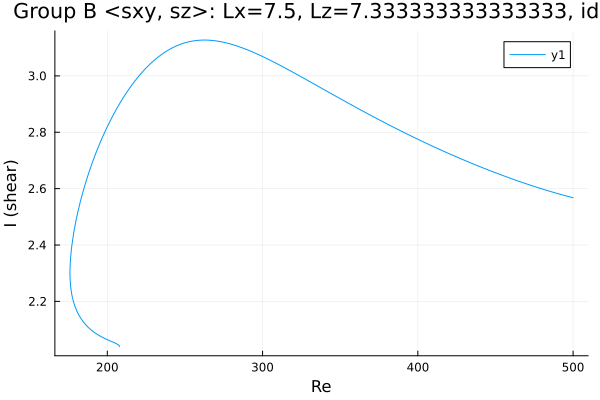

Data behind this chart, as committed beside it:
Re, shear
207.8, 2.04
207.8, 2.04
207.8, 2.04
207.8, 2.04
207.8, 2.04
207.8, 2.04
207.8, 2.04
207.8, 2.04
207.8, 2.04
207.8, 2.041
207.7, 2.042
207.5, 2.044
207.1, 2.046
205.7, 2.05
204.3, 2.054
202.9, 2.057
201.5, 2.061
200.1, 2.064
198.6, 2.068
197.2, 2.072
195.8, 2.076
194.4, 2.08
193, 2.085
191.6, 2.09
190.2, 2.096
188.7, 2.103
187.3, 2.11
185.9, 2.118
184.5, 2.128
183.1, 2.139
181.7, 2.151
180.3, 2.167
179, 2.184
178.2, 2.2
177.5, 2.214
177.1, 2.226
176.7, 2.238
176.5, 2.247
176.3, 2.256
176.2, 2.263
176.1, 2.269
176.1, 2.274
176, 2.279
176, 2.283
176, 2.286
176, 2.288
176, 2.291
176, 2.293
176, 2.294
176, 2.296
176, 2.297
176, 2.298
176, 2.298
176, 2.299
176, 2.3
176, 2.3
176, 2.301
176, 2.301
176, 2.301
176, 2.301
... 272 more rows
